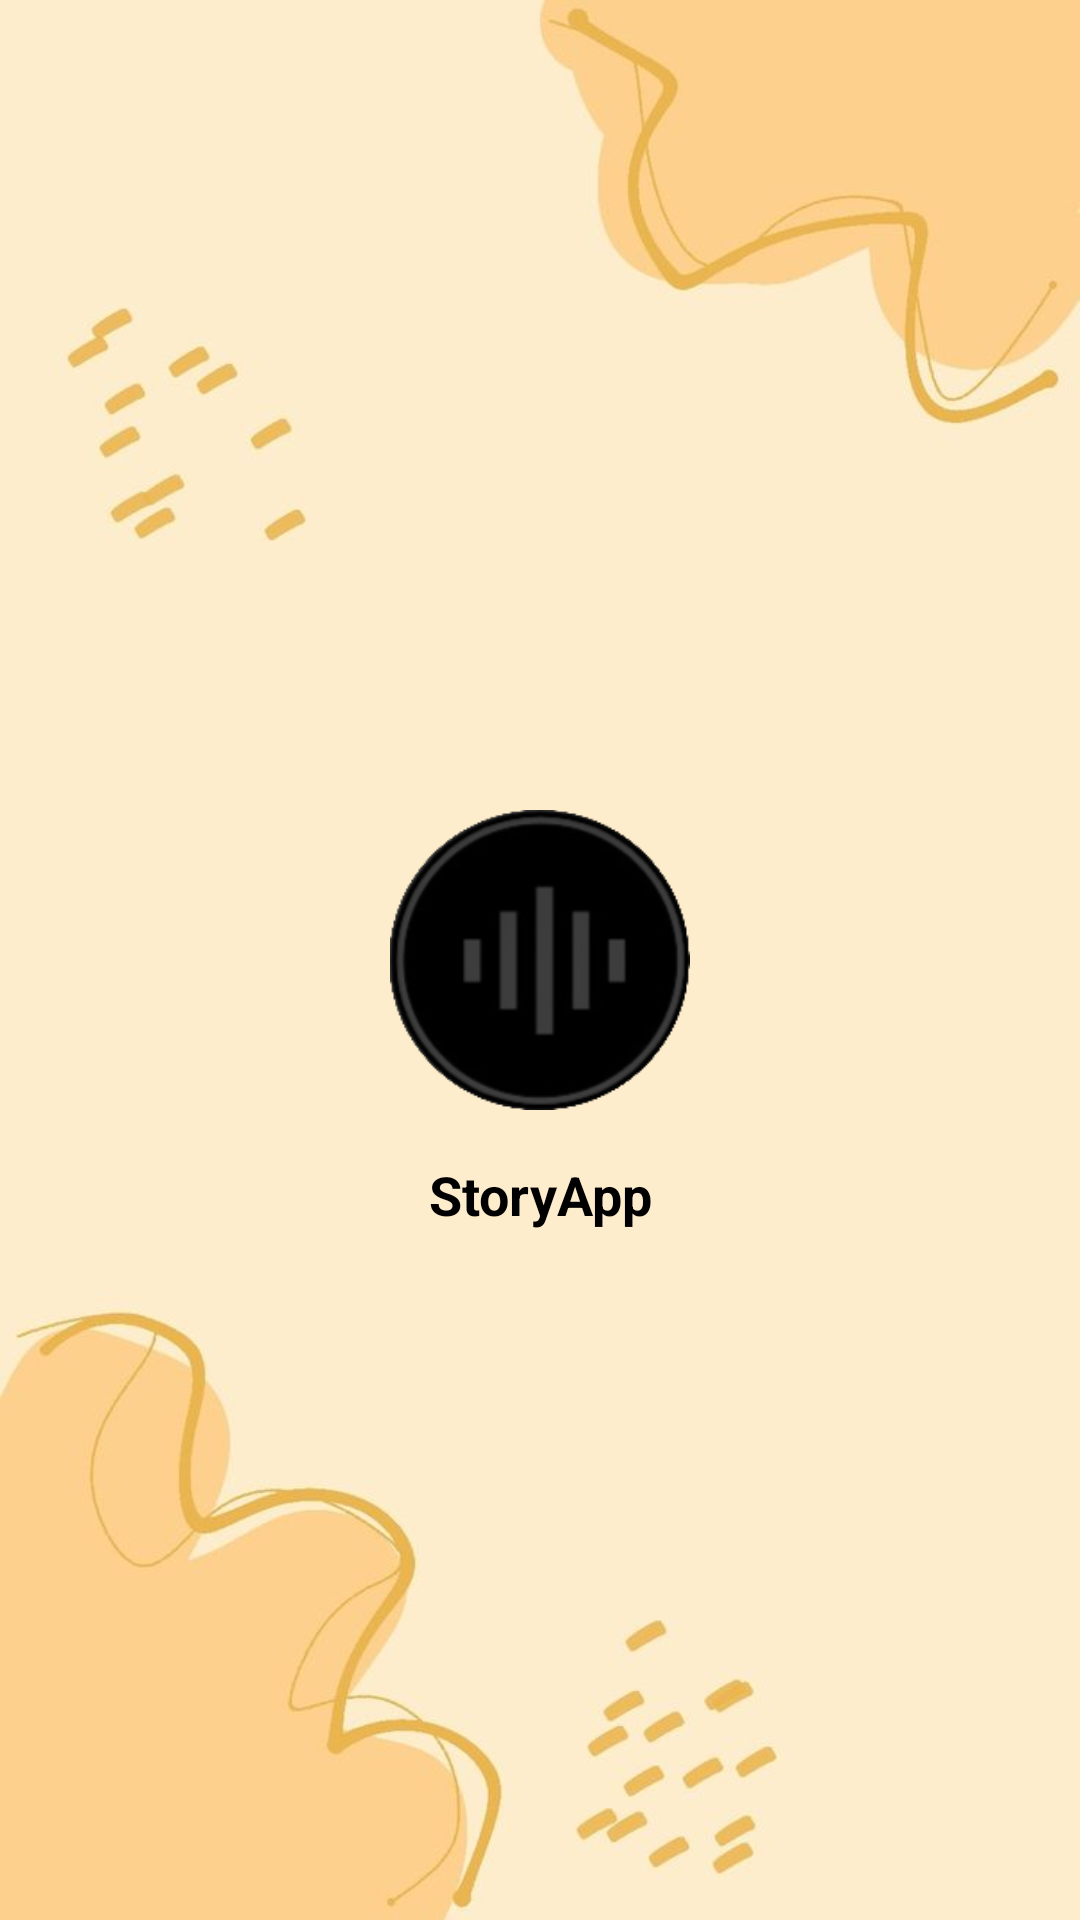

Here is an Android app screen rendered from its layout file. Give the layout XML and the strings, colors and styles it references.
<!-- AndroidManifest.xml: application theme Base.Theme.Submission1IntermediateAndroid -->
<!-- res/layout/activity_splash.xml -->
<?xml version="1.0" encoding="utf-8"?>
<androidx.constraintlayout.widget.ConstraintLayout xmlns:android="http://schemas.android.com/apk/res/android"
    xmlns:app="http://schemas.android.com/apk/res-auto"
    xmlns:tools="http://schemas.android.com/tools"
    android:layout_width="match_parent"
    android:layout_height="match_parent"
    android:background="@drawable/background"
    tools:context=".splash.SplashActivity">

    <ImageView
        android:id="@+id/img_logo"
        android:layout_width="100dp"
        android:layout_height="100dp"
        android:src="@drawable/logo"
        app:layout_constraintBottom_toBottomOf="parent"
        app:layout_constraintEnd_toEndOf="parent"
        app:layout_constraintStart_toStartOf="parent"
        app:layout_constraintTop_toTopOf="parent" />

    <TextView
        android:layout_width="wrap_content"
        android:layout_height="wrap_content"
        android:layout_marginTop="16dp"
        android:text="@string/app_name"
        android:textColor="@color/black"
        android:textSize="18sp"
        android:textStyle="bold"
        app:layout_constraintEnd_toEndOf="@+id/img_logo"
        app:layout_constraintStart_toStartOf="@+id/img_logo"
        app:layout_constraintTop_toBottomOf="@+id/img_logo" />

</androidx.constraintlayout.widget.ConstraintLayout>
<!-- resources referenced by this layout -->
<resources>
  <color name="black">#FF000000</color>
  <!-- drawable background: jpeg bitmap (drawable, 20791 bytes) -->
  <!-- drawable logo: png bitmap (drawable, 12451 bytes) -->
  <string name="app_name">StoryApp</string>
  <style name="Base.Theme.Submission1IntermediateAndroid" parent="Theme.Material3.DayNight.NoActionBar">
          
          
          <item name="colorPrimaryVariant">#70560A</item>
      </style>
</resources>
